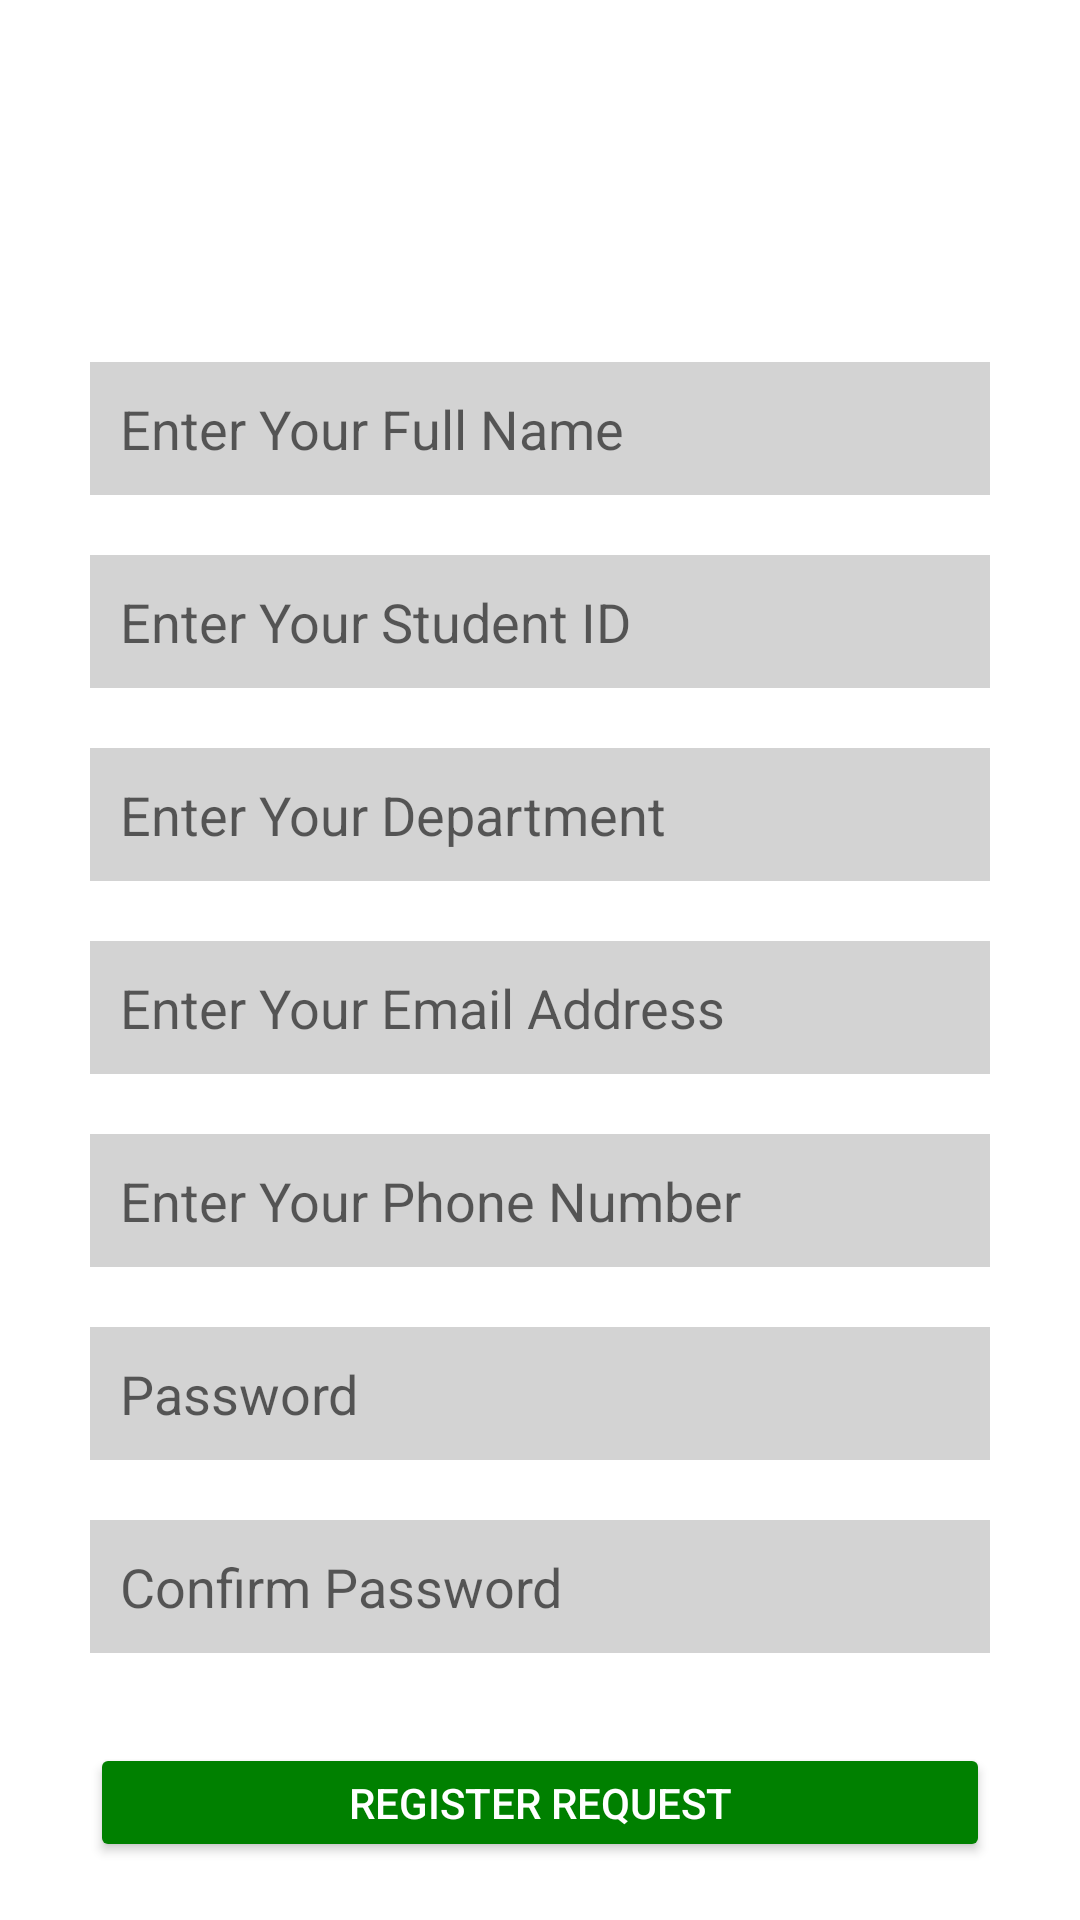

Write the Android layout XML for this screen, with the resource values it uses.
<!-- AndroidManifest.xml: application theme Theme.MyHall -->
<!-- res/layout/activity_registration.xml -->
<RelativeLayout xmlns:android="http://schemas.android.com/apk/res/android"
    android:layout_width="match_parent"
    android:layout_height="match_parent"
    android:background="#FFFFFF"
    android:gravity="center">

    <ImageView
        android:id="@+id/logo"
        android:layout_width="100dp"
        android:layout_height="100dp"
        android:layout_centerHorizontal="true"
        android:layout_marginTop="0dp"
        android:src="@drawable/logo" />

    <EditText
        android:id="@+id/full_name"
        android:layout_width="match_parent"
        android:layout_height="wrap_content"
        android:layout_below="@id/logo"
        android:layout_marginTop="40dp"
        android:layout_marginLeft="30dp"
        android:layout_marginRight="30dp"
        android:hint="@string/full_name"
        android:background="#D3D3D3"
        android:padding="10dp" />

    <EditText
        android:id="@+id/student_teacher_staff_id"
        android:layout_width="match_parent"
        android:layout_height="wrap_content"
        android:layout_below="@id/full_name"
        android:layout_marginTop="20dp"
        android:layout_marginLeft="30dp"
        android:layout_marginRight="30dp"
        android:hint="@string/id"
        android:background="#D3D3D3"
        android:padding="10dp" />

    <EditText
        android:id="@+id/department"
        android:layout_width="match_parent"
        android:layout_height="wrap_content"
        android:layout_below="@id/student_teacher_staff_id"
        android:layout_marginTop="20dp"
        android:layout_marginLeft="30dp"
        android:layout_marginRight="30dp"
        android:hint="@string/department"
        android:background="#D3D3D3"
        android:padding="10dp" />

    <EditText
        android:id="@+id/email"
        android:layout_width="match_parent"
        android:layout_height="wrap_content"
        android:layout_below="@id/department"
        android:layout_marginTop="20dp"
        android:layout_marginLeft="30dp"
        android:layout_marginRight="30dp"
        android:hint="@string/email"
        android:background="#D3D3D3"
        android:padding="10dp"
        android:inputType="textEmailAddress" />

    <EditText
        android:id="@+id/phone"
        android:layout_width="match_parent"
        android:layout_height="wrap_content"
        android:layout_below="@id/email"
        android:layout_marginTop="20dp"
        android:layout_marginLeft="30dp"
        android:layout_marginRight="30dp"
        android:hint="@string/phone"
        android:background="#D3D3D3"
        android:padding="10dp"
        android:inputType="phone" />

    <EditText
        android:id="@+id/password"
        android:layout_width="match_parent"
        android:layout_height="wrap_content"
        android:layout_below="@id/phone"
        android:layout_marginTop="20dp"
        android:layout_marginLeft="30dp"
        android:layout_marginRight="30dp"
        android:hint="@string/password"
        android:background="#D3D3D3"
        android:padding="10dp"
        android:inputType="textPassword" />

    <EditText
        android:id="@+id/confirm_password"
        android:layout_width="match_parent"
        android:layout_height="wrap_content"
        android:layout_below="@id/password"
        android:layout_marginTop="20dp"
        android:layout_marginLeft="30dp"
        android:layout_marginRight="30dp"
        android:hint="@string/confirm_password"
        android:background="#D3D3D3"
        android:padding="10dp"
        android:inputType="textPassword" />

    <Button
        android:id="@+id/register_button"
        android:layout_width="match_parent"
        android:layout_height="wrap_content"
        android:layout_below="@id/confirm_password"
        android:layout_marginTop="30dp"
        android:layout_marginLeft="30dp"
        android:layout_marginRight="30dp"
        android:text="@string/register_request"
        android:backgroundTint="#008000"
        android:textColor="#FFFFFF" />

    <TextView
        android:id="@+id/login_link"
        android:layout_width="wrap_content"
        android:layout_height="wrap_content"
        android:layout_below="@id/register_button"
        android:layout_centerHorizontal="true"
        android:layout_marginTop="20dp"
        android:text="@string/already_have_an_account_login"
        android:textColor="#008080" />

</RelativeLayout>
<!-- resources referenced by this layout -->
<resources>
  <string name="already_have_an_account_login">already have an account?login</string>
  <string name="confirm_password">Confirm Password</string>
  <string name="department">Enter Your Department</string>
  <string name="email">Enter Your Email Address</string>
  <string name="full_name">Enter Your Full Name</string>
  <string name="id">Enter Your Student ID</string>
  <string name="password">Password</string>
  <string name="phone">Enter Your Phone Number</string>
  <string name="register_request">Register Request</string>
  <style name="Theme.MyHall" parent="Theme.MaterialComponents.DayNight.DarkActionBar">
          
          <item name="colorPrimary">@color/purple_500</item>
          <item name="colorPrimaryVariant">@color/purple_700</item>
          <item name="colorOnPrimary">@color/white</item>
          
          <item name="colorSecondary">@color/teal_200</item>
          <item name="colorSecondaryVariant">@color/teal_700</item>
          <item name="colorOnSecondary">@color/black</item>
          
          <item name="android:statusBarColor">?attr/colorPrimaryVariant</item>
          
      </style>
  <!-- not gathered from this repository: default colours our renderer supplied (Android Studio template values) -->
  <color name="purple_500">#FF6200EE</color>
  <color name="purple_700">#FF3700B3</color>
  <color name="teal_200">#FF03DAC5</color>
  <color name="teal_700">#FF018786</color>
  <color name="black">#FF000000</color>
  <color name="white">#FFFFFFFF</color>
</resources>
